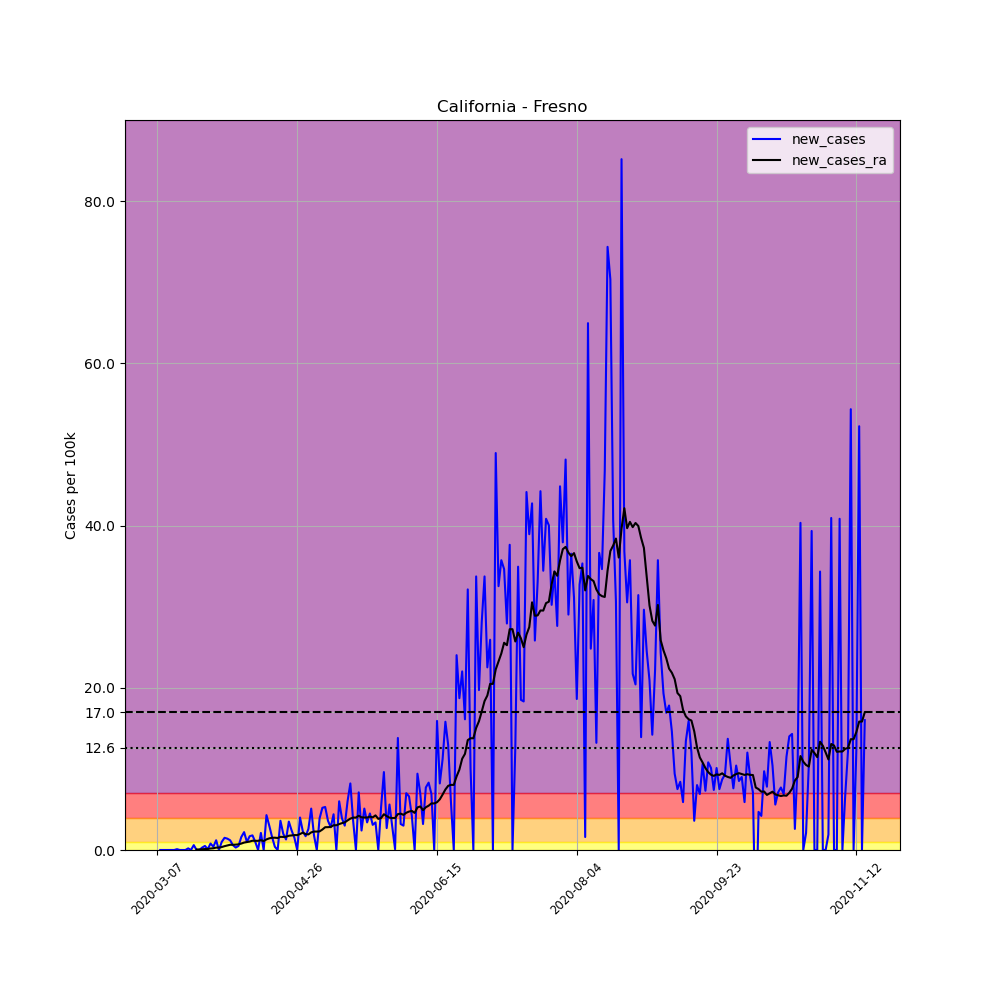

Source data for this figure (header and first rows):
, date, county, state, fips, cases, deaths, COUNTY, STNAME, CTYNAME, POPESTIMATE2019, per_100k, new_cases, new_cases_ra
18931, 2020-03-07, Fresno, California, 6019, 1, 0, 19, California, Fresno, 999101, 0.1001, , 
18932, 2020-03-08, Fresno, California, 6019, 1, 0, 19, California, Fresno, 999101, 0.1001, 0.0, 
18933, 2020-03-09, Fresno, California, 6019, 1, 0, 19, California, Fresno, 999101, 0.1001, 0.0, 
18934, 2020-03-10, Fresno, California, 6019, 1, 0, 19, California, Fresno, 999101, 0.1001, 0.0, 
18935, 2020-03-11, Fresno, California, 6019, 1, 0, 19, California, Fresno, 999101, 0.1001, 0.0, 
18936, 2020-03-12, Fresno, California, 6019, 1, 0, 19, California, Fresno, 999101, 0.1001, 0.0, 
18937, 2020-03-13, Fresno, California, 6019, 1, 0, 19, California, Fresno, 999101, 0.1001, 0.0, 
18938, 2020-03-14, Fresno, California, 6019, 2, 0, 19, California, Fresno, 999101, 0.2002, 0.1001, 
18939, 2020-03-15, Fresno, California, 6019, 2, 0, 19, California, Fresno, 999101, 0.2002, 0.0, 
18940, 2020-03-16, Fresno, California, 6019, 2, 0, 19, California, Fresno, 999101, 0.2002, 0.0, 
18941, 2020-03-17, Fresno, California, 6019, 2, 0, 19, California, Fresno, 999101, 0.2002, 0.0, 
18942, 2020-03-18, Fresno, California, 6019, 4, 0, 19, California, Fresno, 999101, 0.4004, 0.2002, 
18943, 2020-03-19, Fresno, California, 6019, 4, 0, 19, California, Fresno, 999101, 0.4004, 0.0, 
18944, 2020-03-20, Fresno, California, 6019, 10, 0, 19, California, Fresno, 999101, 1.001, 0.6005, 
18945, 2020-03-21, Fresno, California, 6019, 10, 0, 19, California, Fresno, 999101, 1.001, 0.0, 0.06434
18946, 2020-03-22, Fresno, California, 6019, 10, 0, 19, California, Fresno, 999101, 1.001, 0.0, 0.06434
18947, 2020-03-23, Fresno, California, 6019, 13, 0, 19, California, Fresno, 999101, 1.301, 0.3003, 0.08579
18948, 2020-03-24, Fresno, California, 6019, 18, 0, 19, California, Fresno, 999101, 1.802, 0.5004, 0.1215
18949, 2020-03-25, Fresno, California, 6019, 19, 0, 19, California, Fresno, 999101, 1.902, 0.1001, 0.1287
18950, 2020-03-26, Fresno, California, 6019, 27, 0, 19, California, Fresno, 999101, 2.702, 0.8007, 0.1859
18951, 2020-03-27, Fresno, California, 6019, 31, 0, 19, California, Fresno, 999101, 3.103, 0.4004, 0.2145
18952, 2020-03-28, Fresno, California, 6019, 43, 0, 19, California, Fresno, 999101, 4.304, 1.201, 0.2931
18953, 2020-03-29, Fresno, California, 6019, 43, 0, 19, California, Fresno, 999101, 4.304, 0.0, 0.2931
18954, 2020-03-30, Fresno, California, 6019, 53, 0, 19, California, Fresno, 999101, 5.305, 1.001, 0.3646
18955, 2020-03-31, Fresno, California, 6019, 68, 0, 19, California, Fresno, 999101, 6.806, 1.501, 0.4719
18956, 2020-04-01, Fresno, California, 6019, 82, 0, 19, California, Fresno, 999101, 8.207, 1.401, 0.5576
18957, 2020-04-02, Fresno, California, 6019, 94, 0, 19, California, Fresno, 999101, 9.408, 1.201, 0.6434
18958, 2020-04-03, Fresno, California, 6019, 100, 1, 19, California, Fresno, 999101, 10.01, 0.6005, 0.6434
18959, 2020-04-04, Fresno, California, 6019, 103, 1, 19, California, Fresno, 999101, 10.31, 0.3003, 0.6649
18960, 2020-04-05, Fresno, California, 6019, 108, 1, 19, California, Fresno, 999101, 10.81, 0.5004, 0.7006
18961, 2020-04-06, Fresno, California, 6019, 124, 2, 19, California, Fresno, 999101, 12.41, 1.601, 0.7936
18962, 2020-04-07, Fresno, California, 6019, 146, 3, 19, California, Fresno, 999101, 14.61, 2.202, 0.9151
18963, 2020-04-08, Fresno, California, 6019, 156, 3, 19, California, Fresno, 999101, 15.61, 1.001, 0.9795
18964, 2020-04-09, Fresno, California, 6019, 173, 3, 19, California, Fresno, 999101, 17.32, 1.702, 1.044
18965, 2020-04-10, Fresno, California, 6019, 191, 5, 19, California, Fresno, 999101, 19.12, 1.802, 1.144
18966, 2020-04-11, Fresno, California, 6019, 201, 5, 19, California, Fresno, 999101, 20.12, 1.001, 1.13
18967, 2020-04-12, Fresno, California, 6019, 201, 5, 19, California, Fresno, 999101, 20.12, 0.0, 1.13
18968, 2020-04-13, Fresno, California, 6019, 222, 5, 19, California, Fresno, 999101, 22.22, 2.102, 1.208
18969, 2020-04-14, Fresno, California, 6019, 222, 5, 19, California, Fresno, 999101, 22.22, 0.0, 1.101
18970, 2020-04-15, Fresno, California, 6019, 265, 7, 19, California, Fresno, 999101, 26.52, 4.304, 1.308
18971, 2020-04-16, Fresno, California, 6019, 295, 7, 19, California, Fresno, 999101, 29.53, 3.003, 1.437
18972, 2020-04-17, Fresno, California, 6019, 311, 7, 19, California, Fresno, 999101, 31.13, 1.601, 1.508
18973, 2020-04-18, Fresno, California, 6019, 315, 7, 19, California, Fresno, 999101, 31.53, 0.4004, 1.516
18974, 2020-04-19, Fresno, California, 6019, 315, 7, 19, California, Fresno, 999101, 31.53, 0.0, 1.48
18975, 2020-04-20, Fresno, California, 6019, 351, 7, 19, California, Fresno, 999101, 35.13, 3.603, 1.623
18976, 2020-04-21, Fresno, California, 6019, 371, 7, 19, California, Fresno, 999101, 37.13, 2.002, 1.609
18977, 2020-04-22, Fresno, California, 6019, 384, 7, 19, California, Fresno, 999101, 38.43, 1.301, 1.63
18978, 2020-04-23, Fresno, California, 6019, 419, 7, 19, California, Fresno, 999101, 41.94, 3.503, 1.759
18979, 2020-04-24, Fresno, California, 6019, 443, 7, 19, California, Fresno, 999101, 44.34, 2.402, 1.802
18980, 2020-04-25, Fresno, California, 6019, 458, 7, 19, California, Fresno, 999101, 45.84, 1.501, 1.837
18981, 2020-04-26, Fresno, California, 6019, 458, 7, 19, California, Fresno, 999101, 45.84, 0.0, 1.837
18982, 2020-04-27, Fresno, California, 6019, 498, 7, 19, California, Fresno, 999101, 49.84, 4.004, 1.973
18983, 2020-04-28, Fresno, California, 6019, 521, 7, 19, California, Fresno, 999101, 52.15, 2.302, 2.138
18984, 2020-04-29, Fresno, California, 6019, 538, 7, 19, California, Fresno, 999101, 53.85, 1.702, 1.952
18985, 2020-04-30, Fresno, California, 6019, 564, 7, 19, California, Fresno, 999101, 56.45, 2.602, 1.923
18986, 2020-05-01, Fresno, California, 6019, 615, 8, 19, California, Fresno, 999101, 61.56, 5.105, 2.173
18987, 2020-05-02, Fresno, California, 6019, 633, 8, 19, California, Fresno, 999101, 63.36, 1.802, 2.273
18988, 2020-05-03, Fresno, California, 6019, 633, 8, 19, California, Fresno, 999101, 63.36, 0.0, 2.273
18989, 2020-05-04, Fresno, California, 6019, 672, 9, 19, California, Fresno, 999101, 67.26, 3.904, 2.295
18990, 2020-05-05, Fresno, California, 6019, 724, 9, 19, California, Fresno, 999101, 72.47, 5.205, 2.524
... 194 more rows
